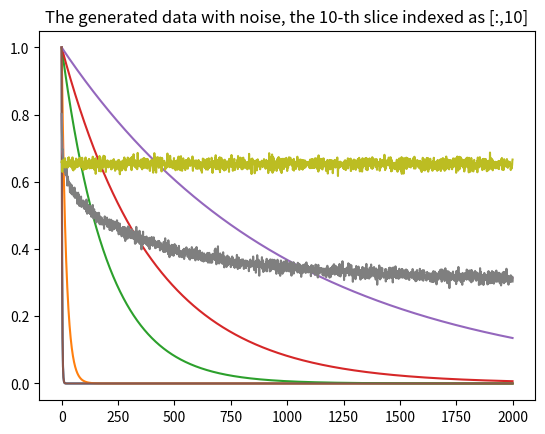

Here is the Python script that generated this plot:
#!/usr/bin/python3 -u

import numpy as np
import matplotlib.pyplot as plt


def individual_exps(t, p):
    timevalues = p[1:-1:2]
    arr = np.exp(np.divide(-t, np.vstack(timevalues)))
    return arr.transpose()

def sum_of_exps(t, p):
    """A powerlaw: a * e**(t*b)"""
    amplitudes = p[:-1:2]
    ie = individual_exps(t, p)
    arr = np.zeros(t.shape[0])

    #print("arr={}".format(arr))
    #print("arr.shape = ".format(arr.shape))

    for i,a in enumerate(amplitudes):
        arr+= np.multiply(ie[:,i], a)
    arr+=p[-1]

    #arr = np.sum(np.multiply(np.vstack(amplitudes),
    #                         np.exp(np.divide(-t, np.vstack(timevalues))))) + \
    #      p[-1]
    return arr


params = np.array([0.1, 1, 0.1, 10, 0.1, 100, 0.1, 200, 0.1, 500, 0.3])
time = np.linspace(0, 1000, 2000)

amplitudes = params[:-1:2]
timevalues = params[1:-1:2]
print("amplitudes = {}".format(amplitudes))
print("timevalues = {}".format(timevalues))

individual_exp_data = individual_exps(time, params)
plt.title("Individual exponents of shape {}".format(individual_exp_data.shape))
plt.plot(individual_exp_data)
plt.show()

plt.title("The first exponent indexed as [:,0]")
plt.plot(individual_exp_data[:,0])
plt.show()

data_exps = sum_of_exps(time, params)
plt.title("data of shape {} as returned from sum_of_exps(time, params)".format(data_exps.shape))
plt.plot(data_exps)
plt.show()

print(data_exps)

#all_data = np.zeros((2000, 2000))
all_data_noise = np.zeros((2000, 2000))
for i in range(2000):
    noise = np.random.normal(size=2000,scale=0.01)
    #all_data[i] = data_exps
    all_data_noise[i] = data_exps + noise

n_slice=10
plt.title("The generated data with noise, the {}-th slice indexed as [{},:]".format(n_slice,n_slice))
plt.plot(all_data_noise[n_slice,:])
plt.show()

plt.title("The generated data with noise, the {}-th slice indexed as [:,{}]".format(n_slice,n_slice))
plt.plot(all_data_noise[:,n_slice])
plt.show()

np.save('data_noise.npy', all_data_noise)
print("array of size {} saved to data_noise.npy".format(all_data_noise.shape))

